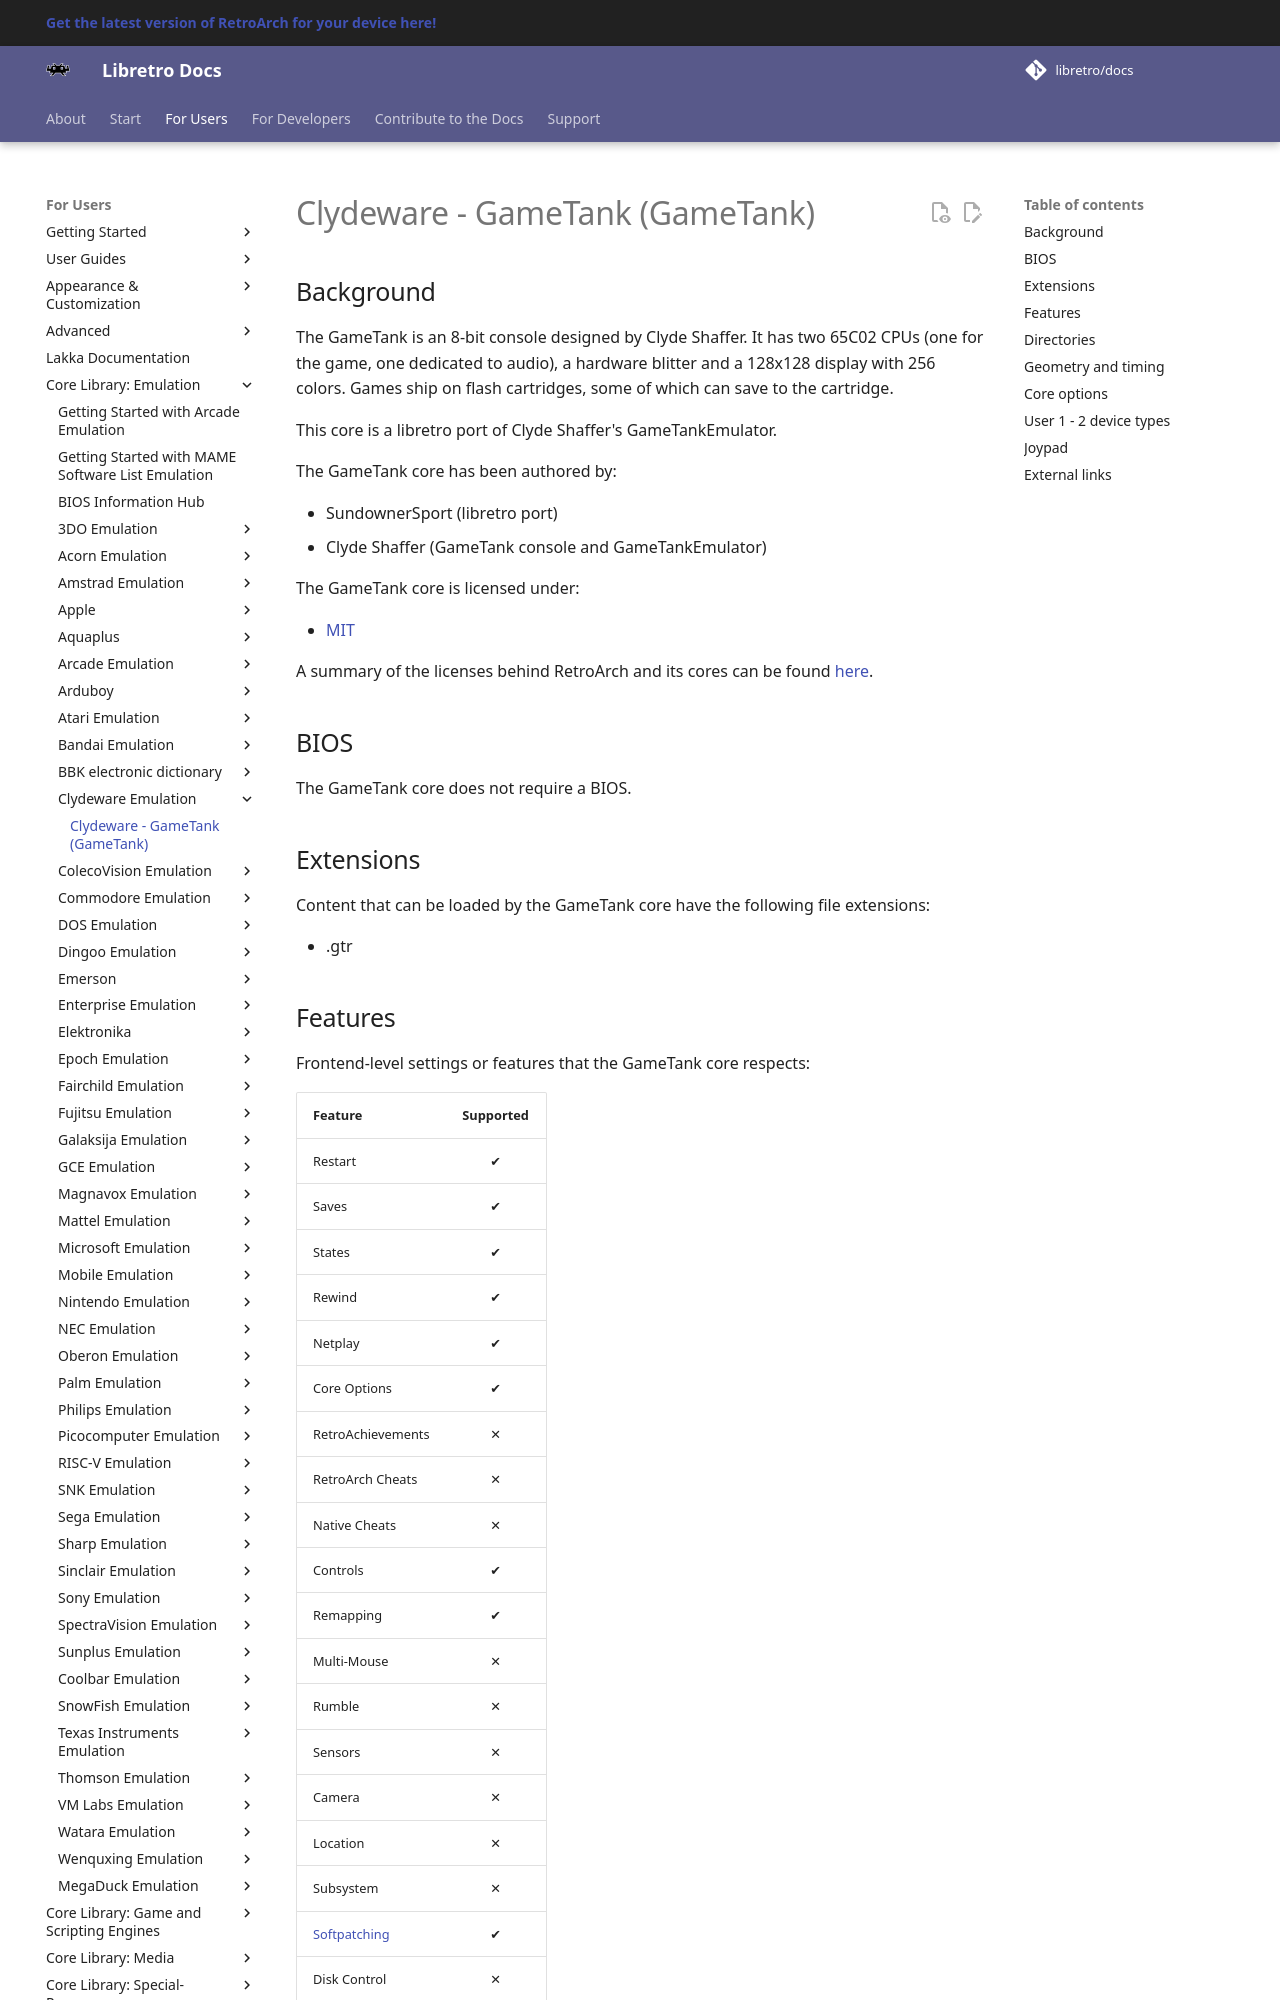

repository: libretro/docs · page: library/gametank/index.html · generator: mkdocs

---
title: "GameTank – Clydeware GameTank core for RetroArch"
description: "RetroArch GameTank core (Clydeware GameTank): BIOS files, core options and controls. The GameTank is an 8-bit console designed by Clyde Shaffer."
---

# Clydeware - GameTank (GameTank)

## Background

The GameTank is an 8-bit console designed by Clyde Shaffer. It has two 65C02 CPUs (one for the game, one dedicated to audio), a hardware blitter and a 128x128 display with 256 colors. Games ship on flash cartridges, some of which can save to the cartridge.

This core is a libretro port of Clyde Shaffer's GameTankEmulator.

The GameTank core has been authored by:

- SundownerSport (libretro port)
- Clyde Shaffer (GameTank console and GameTankEmulator)

The GameTank core is licensed under:

- [MIT](https://github.com/SundownerSport/gametank-libretro/blob/main/LICENSE)

A summary of the licenses behind RetroArch and its cores can be found [here](../development/licenses.md).

## BIOS

The GameTank core does not require a BIOS.

## Extensions

Content that can be loaded by the GameTank core have the following file extensions:

- .gtr
